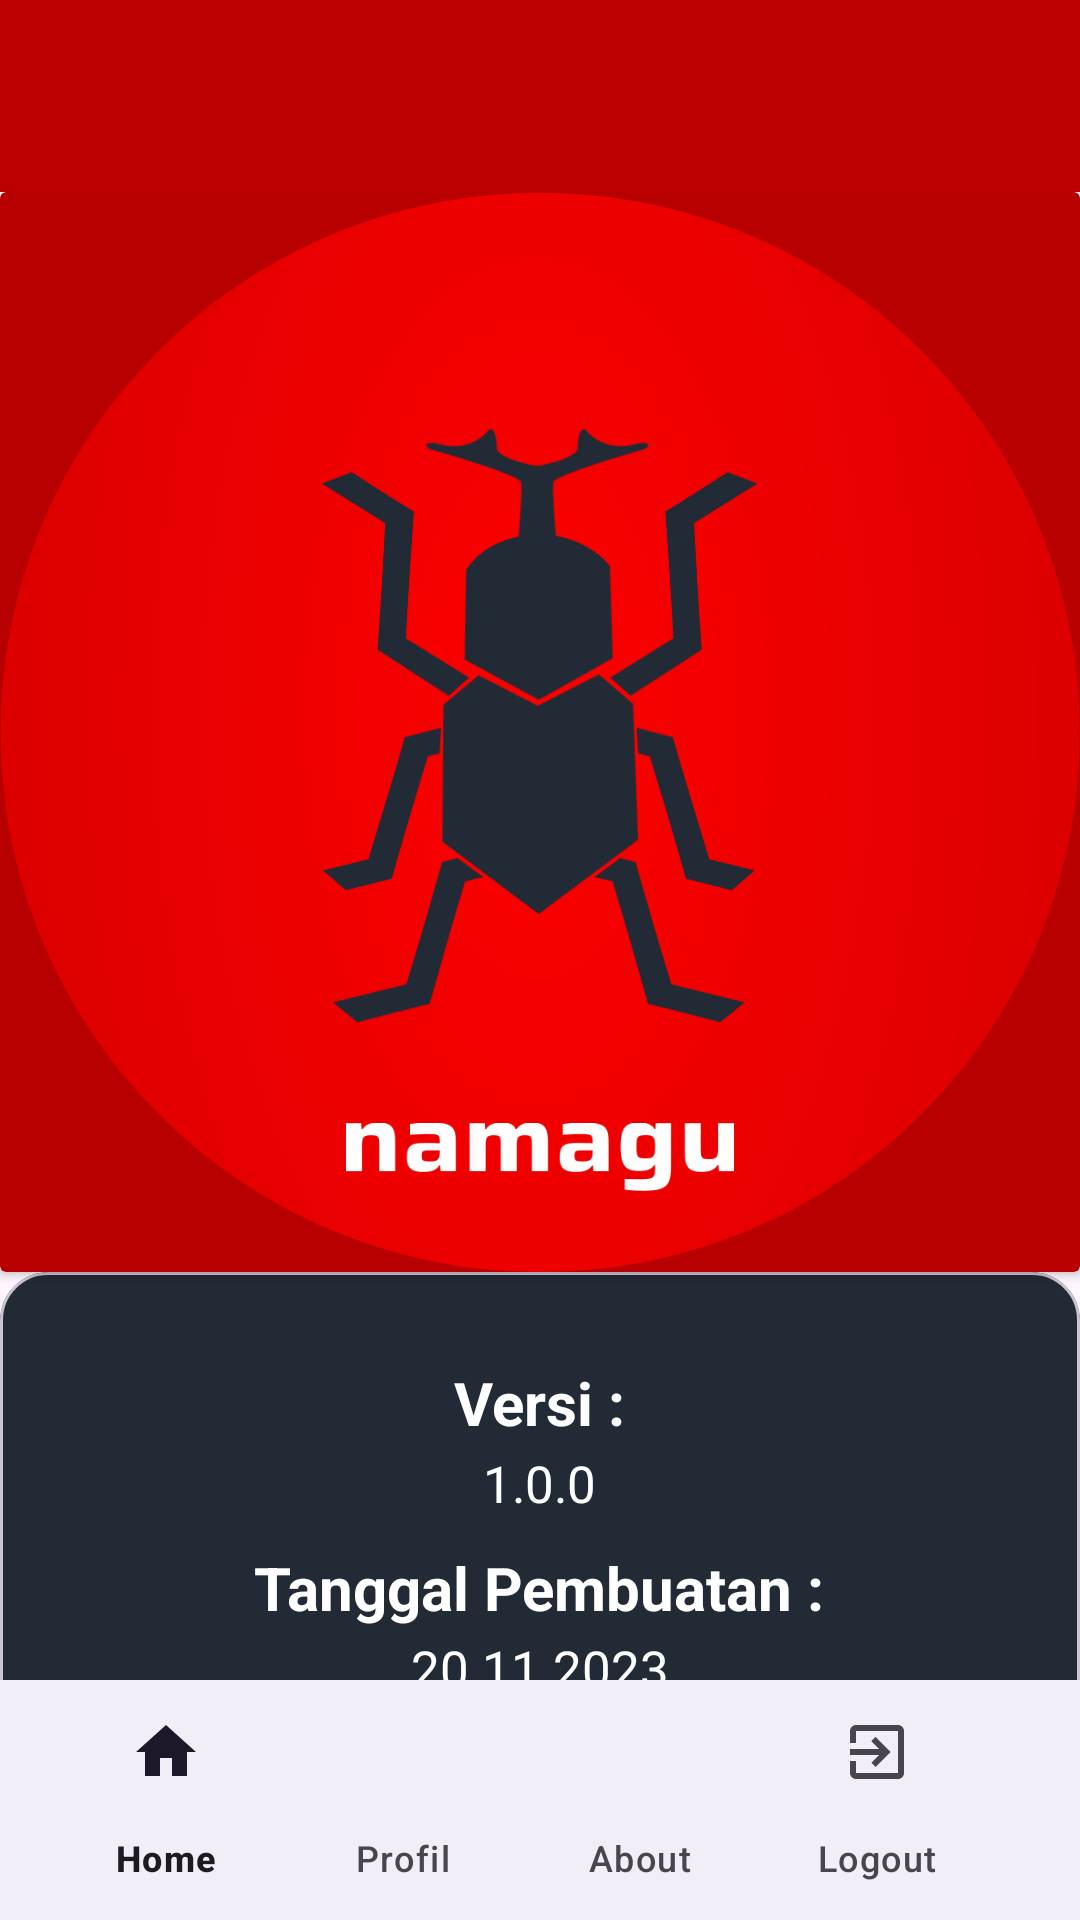

Write the Android layout XML for this screen, with the resource values it uses.
<!-- AndroidManifest.xml: application theme Theme.Aplikasinamagu -->
<!-- res/layout/activity_halabout.xml -->
<?xml version="1.0" encoding="utf-8"?>
<androidx.drawerlayout.widget.DrawerLayout
    xmlns:android="http://schemas.android.com/apk/res/android"
    xmlns:app="http://schemas.android.com/apk/res-auto"
    xmlns:tools="http://schemas.android.com/tools"
    android:layout_width="match_parent"
    android:layout_height="match_parent"
    android:id="@+id/drawer_layout"
    android:fitsSystemWindows="true"
    tools:openDrawer="start"
    tools:context=".halabout">

    <androidx.coordinatorlayout.widget.CoordinatorLayout
        android:layout_width="match_parent"
        android:layout_height="match_parent">

        <com.google.android.material.appbar.AppBarLayout
            android:layout_width="match_parent"
            android:layout_height="wrap_content">

            <androidx.appcompat.widget.Toolbar
                android:layout_width="match_parent"
                android:layout_height="?attr/actionBarSize"
                android:id="@+id/toolbar"
                android:elevation="4dp"
                android:background="#BA0000"
                android:theme="@style/ThemeOverlay.AppCompat.Dark.ActionBar"
                android:popupTheme="@style/ThemeOverlay.AppCompat.Light"/>

        </com.google.android.material.appbar.AppBarLayout>

        <com.google.android.material.appbar.CollapsingToolbarLayout
            android:layout_width="match_parent"
            android:layout_height="match_parent"
            app:cardBackgroundColor="#FF0000"
            app:layout_behavior="@string/appbar_scrolling_view_behavior">

            <androidx.core.widget.NestedScrollView
                android:layout_width="match_parent"
                android:layout_height="match_parent"
                app:cardBackgroundColor="#FF0000"
                app:layout_behavior="com.google.android.material.appbar.AppBarLayout$ScrollingViewBehavior">

                <RelativeLayout
                    android:layout_width="match_parent"
                    android:layout_height="match_parent">

                    <androidx.cardview.widget.CardView
                        android:layout_width="match_parent"
                        android:layout_height="wrap_content"
                        android:layout_marginTop="0dp"
                        android:elevation="4dp"
                        android:id="@+id/cardView"
                        app:cardBackgroundColor="#B90000">

                        <LinearLayout
                            android:layout_width="match_parent"
                            android:layout_height="match_parent"
                            android:orientation="vertical">

                            <ImageView
                                android:id="@+id/imageViewIconap"
                                android:layout_width="match_parent"
                                android:layout_height="match_parent"
                                android:layout_gravity="center"
                                android:src="@drawable/iconap"
                                android:scaleType="centerCrop"
                                android:adjustViewBounds="true"/>

                            <ImageView
                                android:id="@+id/imageViewNamaLogo"
                                android:layout_width="130dp"
                                android:layout_height="wrap_content"
                                android:layout_gravity="center"
                                android:layout_marginTop="-50dp"
                                android:src="@drawable/namalogo"
                                android:adjustViewBounds="true"/>
                        </LinearLayout>
                    </androidx.cardview.widget.CardView>

                    <com.google.android.material.card.MaterialCardView
                        android:id="@+id/cardViewDetail"
                        android:layout_width="match_parent"
                        android:layout_height="600dp"
                        android:layout_below="@+id/cardView"
                        android:layout_alignParentBottom="true"
                        app:cardBackgroundColor="#222A35"
                        app:cardCornerRadius="16dp">

                        <LinearLayout
                            android:layout_width="match_parent"
                            android:layout_height="match_parent"
                            android:orientation="vertical"
                            android:padding="10dp">

                            <TextView
                                android:id="@+id/versi"
                                android:layout_width="wrap_content"
                                android:layout_height="wrap_content"
                                android:layout_marginTop="20dp"
                                android:text="Versi :"
                                android:layout_gravity="center"
                                android:textColor="#FFFFFF"
                                android:textSize="20sp"
                                android:textStyle="bold" />

                            <TextView
                                android:id="@+id/isiversi"
                                android:layout_width="wrap_content"
                                android:layout_height="wrap_content"
                                android:text="1.0.0"
                                android:layout_below="@+id/versi"
                                android:layout_gravity="center"
                                android:layout_marginTop="2dp"
                                android:textColor="#FFFFFF"
                                android:textSize="17sp" />

                            <TextView
                                android:id="@+id/tangpeb"
                                android:layout_width="wrap_content"
                                android:layout_height="wrap_content"
                                android:layout_marginTop="10dp"
                                android:text="Tanggal Pembuatan :"
                                android:layout_gravity="center"
                                android:layout_below="@+id/isiversi"
                                android:textColor="#FFFFFF"
                                android:textSize="20sp"
                                android:textStyle="bold" />

                            <TextView
                                android:id="@+id/isitangpeb"
                                android:layout_width="wrap_content"
                                android:layout_height="wrap_content"
                                android:text="20.11.2023"
                                android:layout_below="@+id/tangpeb"
                                android:layout_gravity="center"
                                android:layout_marginTop="2dp"
                                android:textColor="#FFFFFF"
                                android:textSize="17sp" />

                            <TextView
                                android:id="@+id/pengembang"
                                android:layout_width="wrap_content"
                                android:layout_height="wrap_content"
                                android:layout_marginTop="10dp"
                                android:text="Pengembang :"
                                android:layout_gravity="center"
                                android:layout_below="@+id/isitangpeb"
                                android:textColor="#FFFFFF"
                                android:textSize="20sp"
                                android:textStyle="bold" />

                            <TextView
                                android:id="@+id/isipengembang"
                                android:layout_width="wrap_content"
                                android:layout_height="wrap_content"
                                android:text="yuki.yulyadin"
                                android:layout_below="@+id/pengembang"
                                android:layout_gravity="center"
                                android:layout_marginTop="2dp"
                                android:textColor="#FFFFFF"
                                android:textSize="17sp" />

                            <TextView
                                android:id="@+id/tujuan"
                                android:layout_width="wrap_content"
                                android:layout_height="wrap_content"
                                android:layout_marginTop="10dp"
                                android:text="Tujuan Pengembangan :"
                                android:layout_gravity="center"
                                android:layout_below="@+id/isipengembang"
                                android:textColor="#FFFFFF"
                                android:textSize="17sp"
                                android:textStyle="bold" />

                            <TextView
                                android:id="@+id/isitujuan"
                                android:layout_width="wrap_content"
                                android:layout_height="wrap_content"
                                android:text="Aplikasi ini dikembangkan dalam rangka memenuhi tugas akhir pendidikan sarjana di STMIK DCI Tasikmalaya, selain itu aplikasi ini dapat dijadikan sebagai media pembelajaran bagi seluruh insan Bulog."
                                android:layout_below="@+id/tujuan"
                                android:layout_gravity="center"
                                android:layout_marginTop="2dp"
                                android:textColor="#FFFFFF"
                                android:textSize="17sp"
                                android:textAlignment="center"/>

                        </LinearLayout>

                    </com.google.android.material.card.MaterialCardView>

                </RelativeLayout>
            </androidx.core.widget.NestedScrollView>

        </com.google.android.material.appbar.CollapsingToolbarLayout>

        <com.google.android.material.bottomappbar.BottomAppBar
            android:id="@+id/bottomAppBar"
            android:layout_width="match_parent"
            android:layout_height="wrap_content"
            android:layout_gravity="bottom"
            android:background="#FFFFFF"
            app:fabCradleMargin="10dp"
            app:fabCradleRoundedCornerRadius="50dp">

            <com.google.android.material.bottomnavigation.BottomNavigationView
                android:id="@+id/bottomNavigationView"
                android:layout_width="wrap_content"
                android:layout_height="wrap_content"
                android:layout_marginEnd="20dp"
                android:background="@android:color/transparent"
                app:labelVisibilityMode="labeled"
                app:menu="@menu/bottom_menu" />

        </com.google.android.material.bottomappbar.BottomAppBar>

    </androidx.coordinatorlayout.widget.CoordinatorLayout>

</androidx.drawerlayout.widget.DrawerLayout>
<!-- resources referenced by this layout -->
<resources>
  <!-- drawable iconap: png bitmap (drawable, 96653 bytes) -->
  <!-- drawable namalogo: png bitmap (drawable, 9996 bytes) -->
  <style name="Theme.Aplikasinamagu" parent="Base.Theme.Aplikasinamagu" />
  <style name="Base.Theme.Aplikasinamagu" parent="Theme.Material3.DayNight.NoActionBar">
          
          
          <item name="colorPrimary">#BA0000</item>
          <item name="colorPrimaryVariant">#BA0000</item>
          <item name="colorOnPrimary">@color/white</item>
  
          <item name="colorSecondary">@color/teal_200</item>
          <item name="colorSecondaryVariant">@color/teal_700</item>
          <item name="colorOnSecondary">@color/black</item>
  
          <item name="android:statusBarColor">?attr/colorPrimaryVariant</item>
      </style>
  <color name="white">#FFFFFFFF</color>
  <color name="teal_200">#FF03DAC5</color>
  <color name="teal_700">#FF018786</color>
  <color name="black">#FF000000</color>
</resources>
